Labelled photos from "CNN classification of sugracane diseases", an image-classification folder in Shabinaja/roboflow-sugarcane-diseases. The possible labels are: healthy, red rot, ring spot, rust, smut.

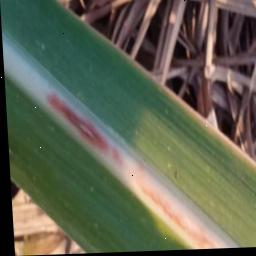
Label: red rot

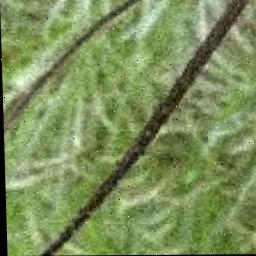
Label: smut

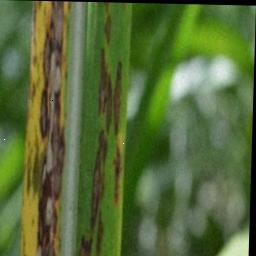
Label: ring spot

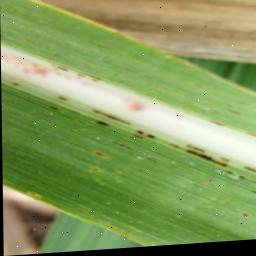
Label: rust

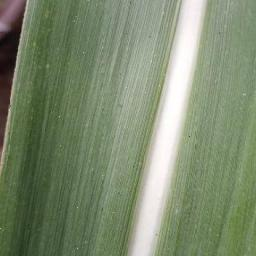
Label: healthy

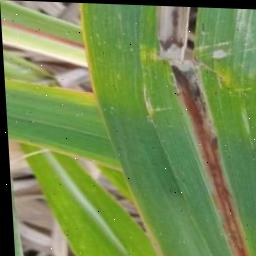
Label: red rot
